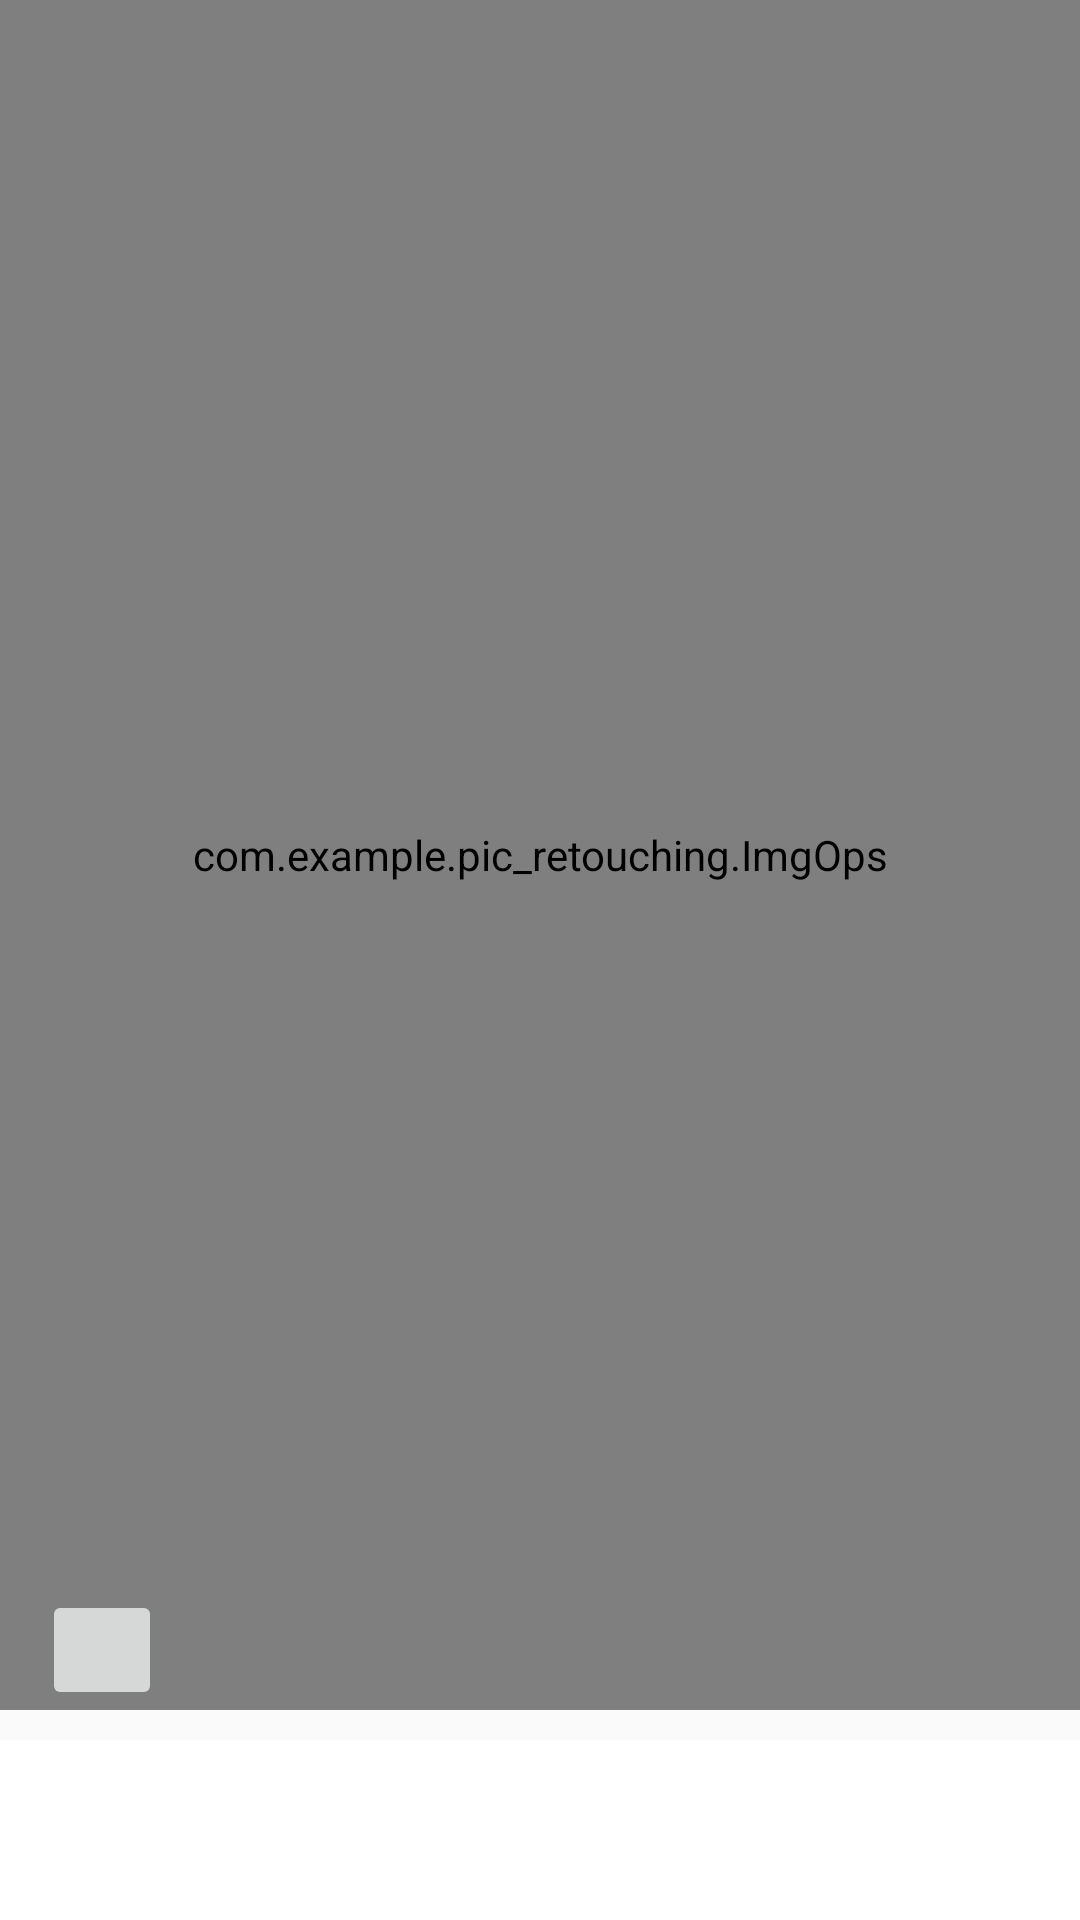

Layout XML and referenced resources for this Android screen:
<!-- AndroidManifest.xml: application theme Theme.Pic_Retouching -->
<!-- res/layout/activity_pic_edit.xml -->
<?xml version="1.0" encoding="utf-8"?>
<androidx.constraintlayout.widget.ConstraintLayout xmlns:android="http://schemas.android.com/apk/res/android"
    xmlns:app="http://schemas.android.com/apk/res-auto"
    xmlns:tools="http://schemas.android.com/tools"
    android:layout_width="match_parent"
    android:layout_height="match_parent"
    tools:context=".PicEdit">

    <com.example.pic_retouching.ImgOps
        android:id="@+id/currentImg"
        android:layout_width="match_parent"
        android:layout_height="570dp"
        android:background="@color/black"
        app:layout_constraintEnd_toEndOf="parent"
        app:layout_constraintHorizontal_bias="0.0"
        app:layout_constraintStart_toStartOf="parent"
        app:layout_constraintTop_toTopOf="parent" />



    <androidx.recyclerview.widget.RecyclerView
        android:id="@+id/filter_recycler"
        android:layout_width="match_parent"
        android:layout_height="100dp"
        app:layout_constraintBottom_toTopOf="@+id/navbar_recycler"
        app:layout_constraintEnd_toEndOf="parent"
        app:layout_constraintHorizontal_bias="0.0"
        app:layout_constraintStart_toStartOf="parent"
        app:layout_constraintTop_toBottomOf="@+id/currentImg"
        app:layout_constraintVertical_bias="1.0" />

    <androidx.recyclerview.widget.RecyclerView
        android:id="@+id/navbar_recycler"
        android:layout_width="match_parent"
        android:layout_height="60dp"
        android:layout_marginBottom="0dp"
        app:layout_constraintBottom_toBottomOf="parent"
        app:layout_constraintEnd_toEndOf="parent"
        app:layout_constraintHorizontal_bias="0.0"
        app:layout_constraintStart_toStartOf="parent"
        android:background="@color/white"
        app:layout_constraintTop_toBottomOf="@+id/currentImg"
        app:layout_constraintVertical_bias="1.0" />

    <ImageButton
        android:id="@+id/clear"
        android:layout_width="40dp"
        android:layout_height="40dp"
        android:src="@drawable/clear"
        app:layout_constraintBottom_toBottomOf="@+id/currentImg"
        app:layout_constraintEnd_toEndOf="parent"
        app:layout_constraintHorizontal_bias="0.044"
        app:layout_constraintStart_toStartOf="@+id/currentImg"
        app:layout_constraintTop_toTopOf="@+id/currentImg"
        app:layout_constraintVertical_bias="1.0" />
</androidx.constraintlayout.widget.ConstraintLayout>
<!-- resources referenced by this layout -->
<resources>
  <color name="black">#FF000000</color>
  <color name="white">#FFFFFFFF</color>
  <style name="Theme.Pic_Retouching" parent="Theme.MaterialComponents.DayNight.NoActionBar.Bridge">
          
          <item name="colorPrimary">@color/purple_500</item>
          <item name="colorPrimaryVariant">@color/purple_700</item>
          <item name="colorOnPrimary">@color/white</item>
          
          <item name="colorSecondary">@color/teal_200</item>
          <item name="colorSecondaryVariant">@color/teal_700</item>
          <item name="colorOnSecondary">@color/black</item>
          
          <item name="android:statusBarColor" tools:targetApi="l">?attr/colorPrimaryVariant</item>
          
      </style>
  <color name="purple_500">#FF6200EE</color>
  <color name="purple_700">#FF3700B3</color>
  <color name="teal_200">#FF03DAC5</color>
  <color name="teal_700">#FF018786</color>
</resources>
